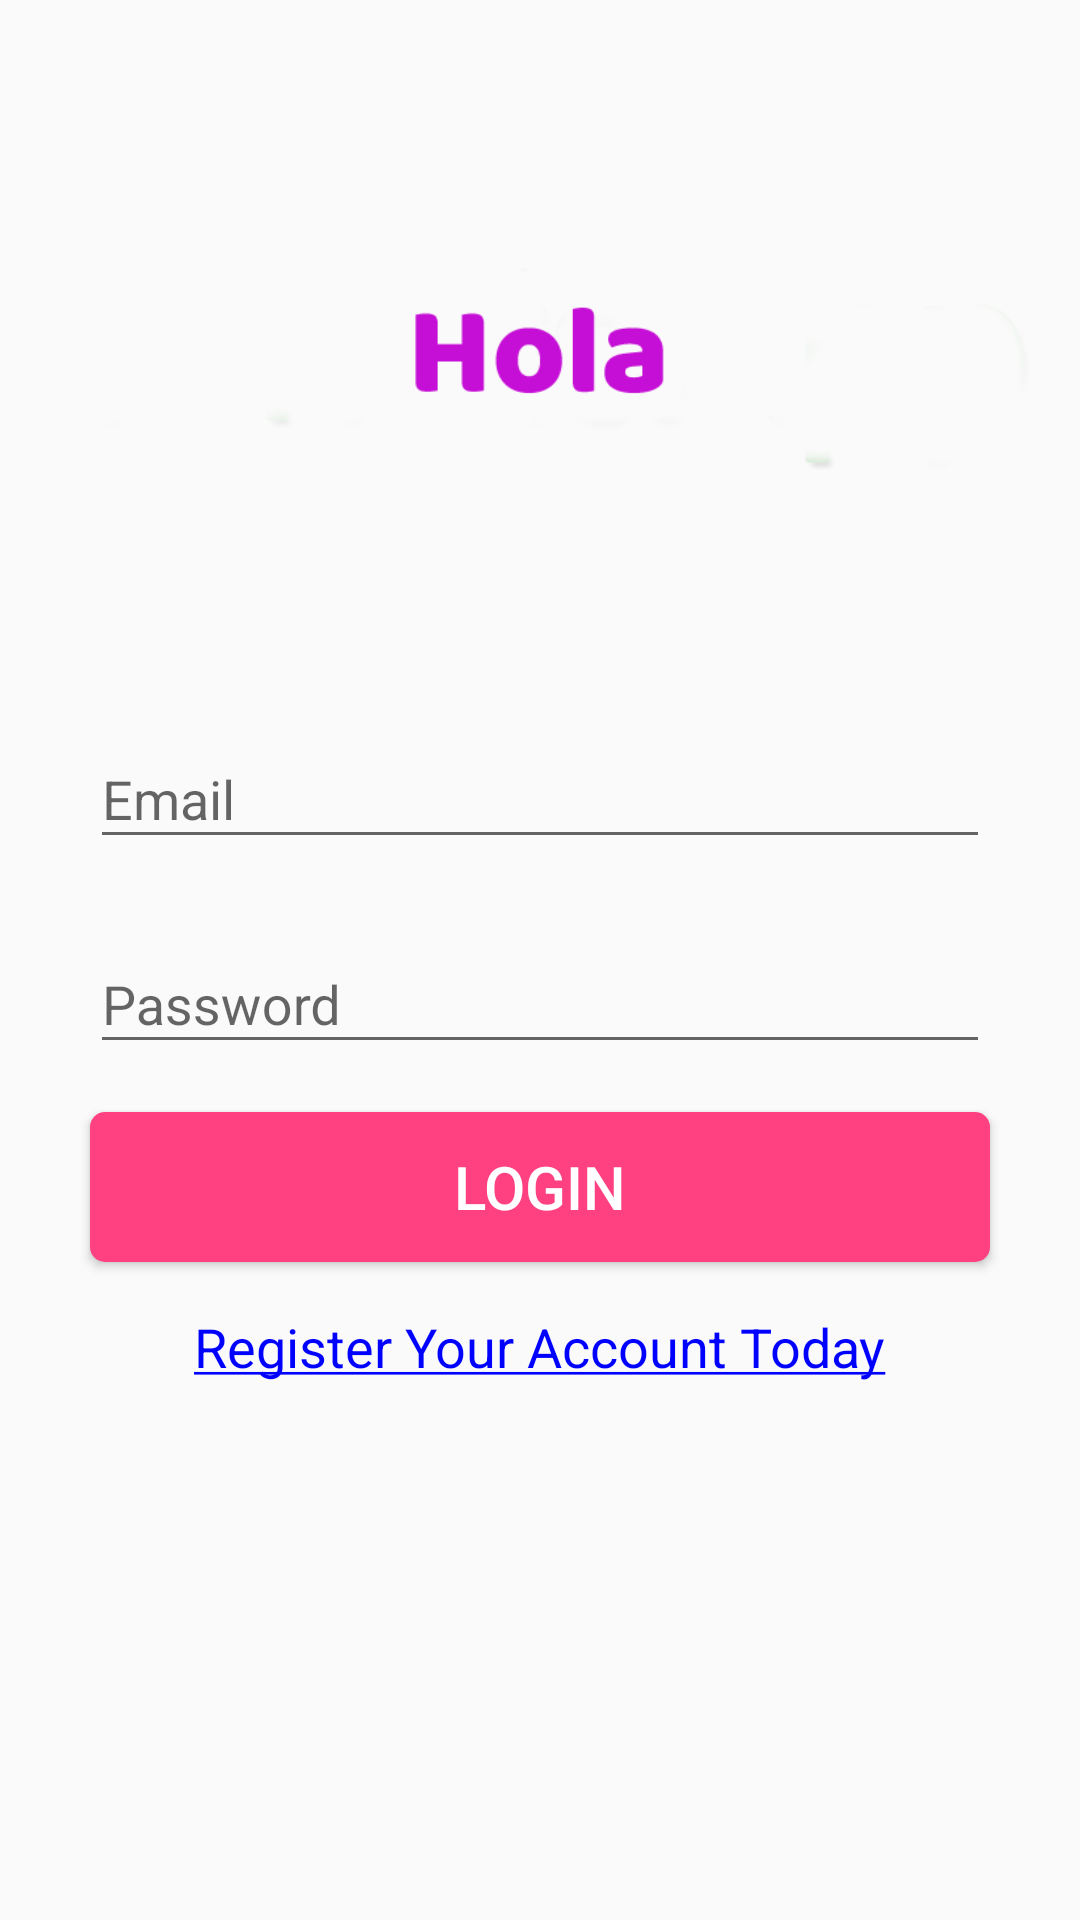

Produce the Android XML layout that renders to this screen, including the resource entries it uses.
<!-- AndroidManifest.xml: activity theme AppTheme.NoActionBar -->
<!-- res/layout/activity_login.xml -->
<?xml version="1.0" encoding="utf-8"?>
<android.support.constraint.ConstraintLayout xmlns:android="http://schemas.android.com/apk/res/android"
    xmlns:app="http://schemas.android.com/apk/res-auto"
    xmlns:tools="http://schemas.android.com/tools"
    android:layout_width="match_parent"
    android:layout_height="match_parent"
    tools:context=".activities.LoginActivity">

    <android.support.v4.widget.NestedScrollView
        android:layout_width="match_parent"
        android:layout_height="match_parent"
        android:fillViewport="true">

        <RelativeLayout
            android:layout_width="match_parent"
            android:layout_height="match_parent">

            <ImageView
                android:id="@+id/imageView"
                android:layout_width="match_parent"
                android:layout_height="wrap_content"
                android:layout_centerHorizontal="true"
                android:src="@drawable/title"
                android:layout_marginLeft="@dimen/grid_3"
                android:layout_marginStart="@dimen/grid_3"
                android:layout_marginRight="@dimen/grid_3"
                android:layout_marginEnd="@dimen/grid_3"
                android:layout_marginTop="@dimen/grid_3" />

            <android.support.design.widget.TextInputLayout
                android:id="@+id/emailTIL"
                android:layout_width="@dimen/standard_width"
                android:layout_height="wrap_content"
                android:layout_below="@id/imageView"
                android:layout_centerHorizontal="true"
                android:layout_marginLeft="@dimen/grid_3"
                android:layout_marginStart="@dimen/grid_3"
                android:layout_marginRight="@dimen/grid_3"
                android:layout_marginEnd="@dimen/grid_3"
                android:layout_marginTop="@dimen/grid_3">

                <android.support.design.widget.TextInputEditText
                    android:id="@+id/emailET"
                    android:layout_width="match_parent"
                    android:layout_height="wrap_content"
                    android:inputType="textEmailAddress"
                    android:hint="@string/hint_email"/>
            </android.support.design.widget.TextInputLayout>

            <android.support.design.widget.TextInputLayout
                android:id="@+id/passwordTIL"
                android:layout_width="@dimen/standard_width"
                android:layout_height="wrap_content"
                android:layout_below="@id/emailTIL"
                android:layout_centerHorizontal="true"
                android:layout_marginLeft="@dimen/grid_3"
                android:layout_marginStart="@dimen/grid_3"
                android:layout_marginRight="@dimen/grid_3"
                android:layout_marginEnd="@dimen/grid_3"
                android:layout_marginTop="@dimen/grid_3">

                <android.support.design.widget.TextInputEditText
                    android:id="@+id/passwordET"
                    android:layout_width="match_parent"
                    android:layout_height="wrap_content"
                    android:inputType="textPassword"
                    android:hint="@string/hint_password"/>
            </android.support.design.widget.TextInputLayout>

            <Button
                android:id="@+id/buttonLogin"
                style="@style/StandardButton"
                android:onClick="onLogin"
                android:text="@string/button_login"
                android:layout_centerHorizontal="true"
                android:layout_below="@id/passwordTIL"
                android:layout_width="@dimen/standard_width"
                android:layout_height="@dimen/standard_height"
                android:layout_marginLeft="@dimen/grid_3"
                android:layout_marginStart="@dimen/grid_3"
                android:layout_marginRight="@dimen/grid_3"
                android:layout_marginEnd="@dimen/grid_3"
                android:layout_marginTop="@dimen/grid_3"/>

            <TextView
                android:id="@+id/signupTV"
                android:layout_width="wrap_content"
                android:layout_height="wrap_content"
                android:layout_below="@id/buttonLogin"
                android:layout_centerHorizontal="true"
                android:layout_marginTop="@dimen/grid_3"
                android:layout_marginBottom="@dimen/grid_3"
                android:clickable="true"
                android:text="@string/text_signup"
                android:focusable="true"
                android:onClick="onSignup"
                style="@style/LinkText"/>

        </RelativeLayout>

    </android.support.v4.widget.NestedScrollView>

    <LinearLayout
        android:id="@+id/progressLayout"
        android:layout_width="match_parent"
        android:layout_height="match_parent"
        app:layout_constraintTop_toTopOf="parent"
        app:layout_constraintBottom_toBottomOf="parent"
        app:layout_constraintRight_toLeftOf="parent"
        app:layout_constraintLeft_toRightOf="parent"
        android:orientation="vertical"
        android:gravity="center"
        android:background="@color/transparent_grey"
        android:visibility="gone">

        <ProgressBar
            android:layout_width="wrap_content"
            android:layout_height="wrap_content" />

    </LinearLayout>
</android.support.constraint.ConstraintLayout>
<!-- resources referenced by this layout -->
<resources>
  <color name="transparent_grey">#99cccccc</color>
  <dimen name="grid_3">16dp</dimen>
  <dimen name="standard_height">50dp</dimen>
  <dimen name="standard_width">300dp</dimen>
  <!-- drawable title: png bitmap (drawable, 49161 bytes) -->
  <string name="button_login">Login</string>
  <string name="hint_email">Email</string>
  <string name="hint_password">Password</string>
  <string name="text_signup"><u>Register Your Account Today</u></string>
  <style name="LinkText" parent="Text">
          <item name="android:textColor">@color/blue</item>
      </style>
  <style name="StandardButton">
          <item name="android:background">@drawable/standard_button_rounded</item>
          <item name="android:textColor">@color/white</item>
          <item name="android:textSize">@dimen/standard_text_size</item>
          <item name="android:foreground">?attr/selectableItemBackground</item>
      </style>
  <style name="AppTheme.NoActionBar">
          <item name="windowActionBar">false</item>
          <item name="windowNoTitle">true</item>
      </style>
  <style name="Text">
          <item name="android:textSize">18sp</item>
      </style>
  <color name="blue">#0000ff</color>
  <!-- drawable standard_button_rounded (drawable) -->
  <?xml version="1.0" encoding="utf-8"?>
  <shape xmlns:android="http://schemas.android.com/apk/res/android"
      android:shape="rectangle">
      <solid android:color="@color/colorAccent"/>
      <corners android:radius="@dimen/standard_button_radius"/>
  
  </shape>
  <color name="white">#ffffff</color>
  <dimen name="standard_text_size">20sp</dimen>
  <color name="colorAccent">#FF4081</color>
  <dimen name="standard_button_radius">5dp</dimen>
</resources>
